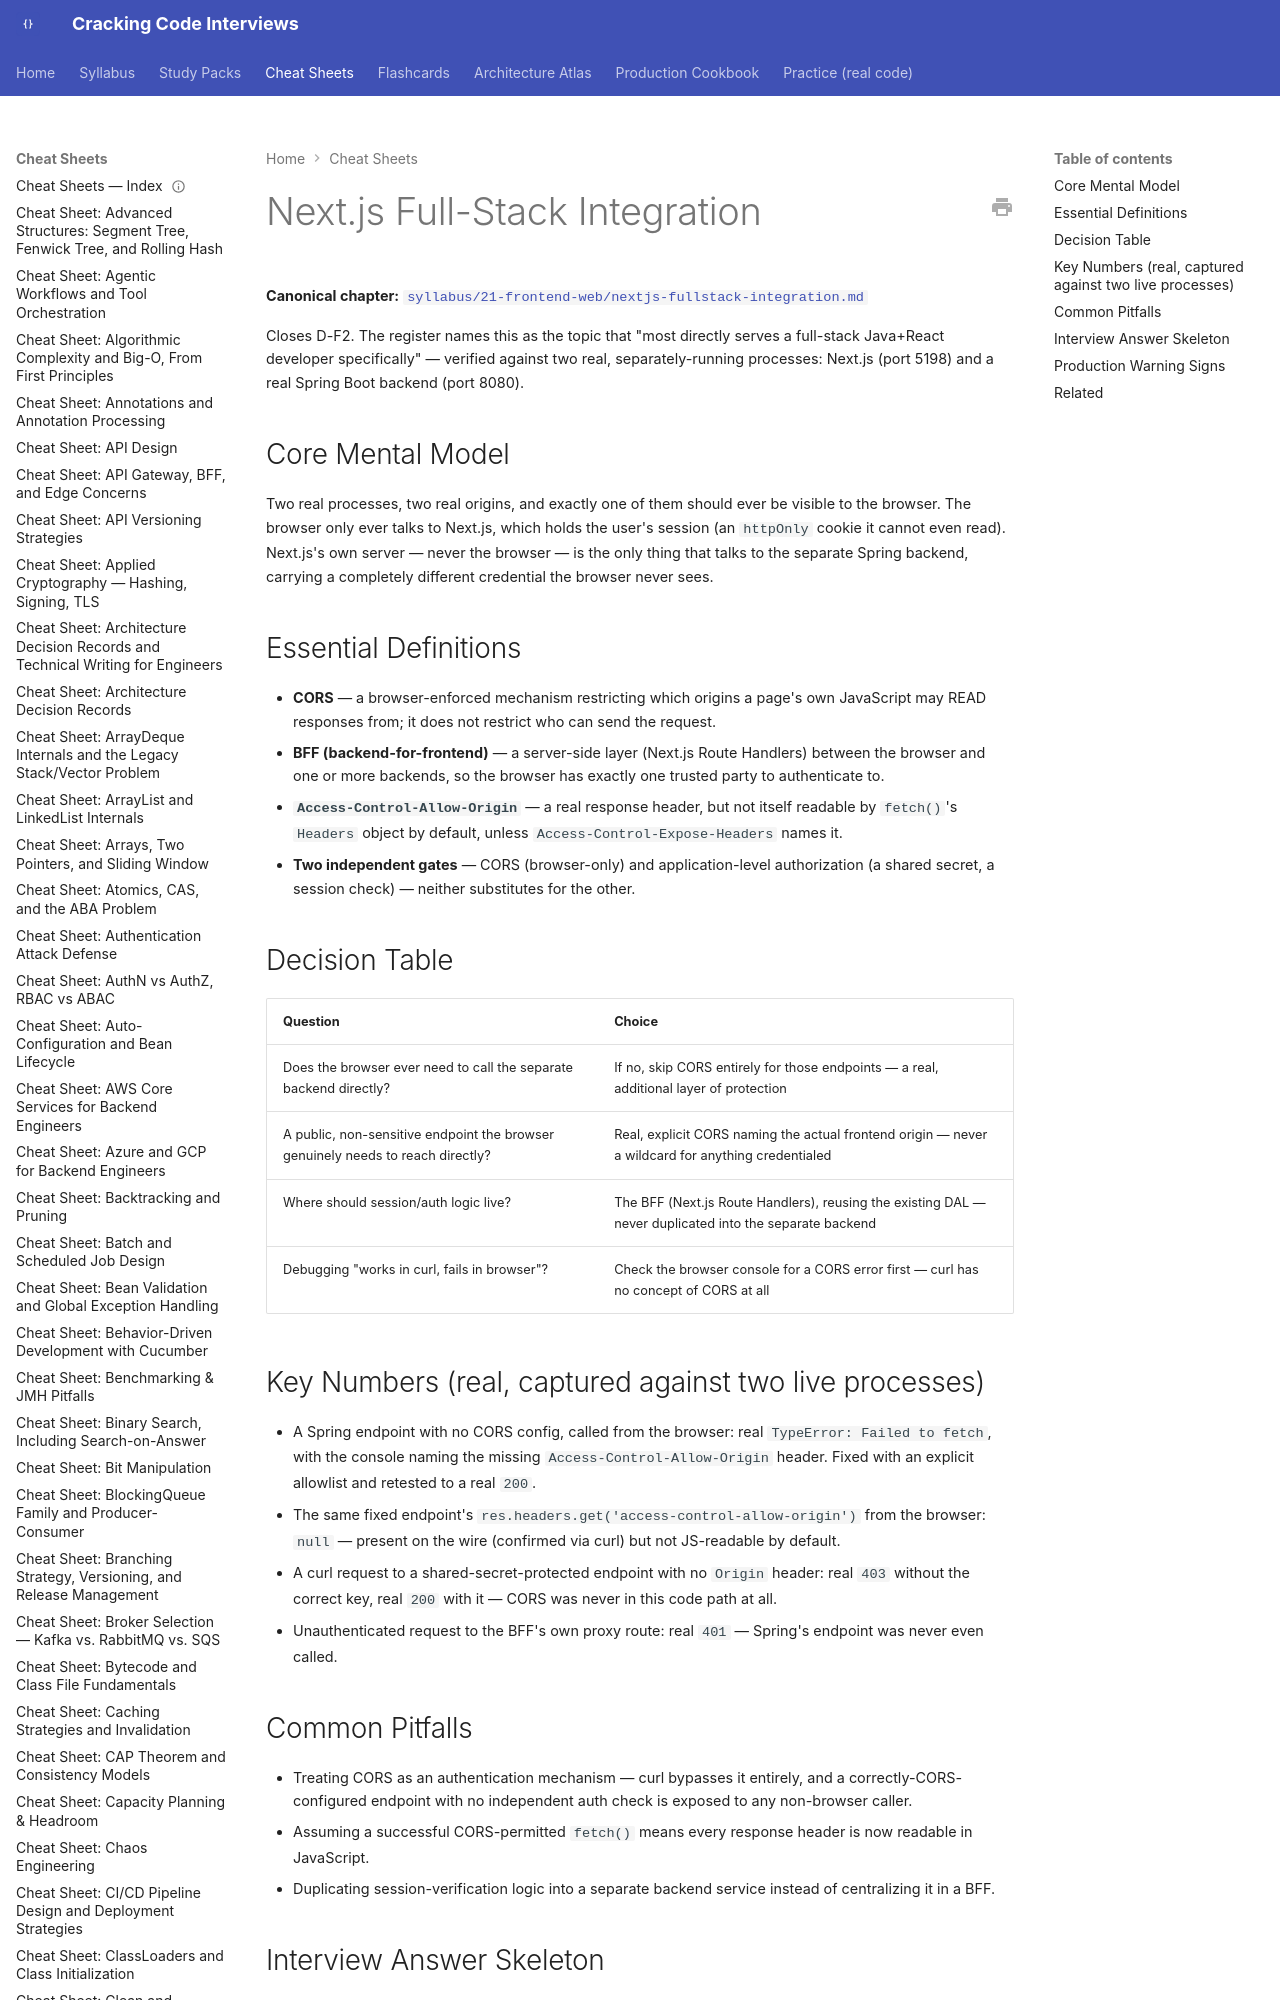

repository: JuanMelendres/cracking-code-interviews · page: cheat-sheets/nextjs-fullstack-integration/index.html · generator: mkdocs

---
title: "Cheat Sheet: Next.js Full-Stack Integration"
slug: nextjs-fullstack-integration
document_type: cheat-sheet
domain: frontend
topic_id: F-214
tier: Expert
canonical: ../syllabus/21-frontend-web/nextjs-fullstack-integration.md
last_updated: 2026-09-03
---

# Next.js Full-Stack Integration

**Canonical chapter:** [`syllabus/21-frontend-web/nextjs-fullstack-integration.md`](../syllabus/21-frontend-web/nextjs-fullstack-integration.md)

Closes D-F2. The register names this as the topic that "most directly serves a full-stack Java+React developer specifically" — verified against two real, separately-running processes: Next.js (port 5198) and a real Spring Boot backend (port 8080).
